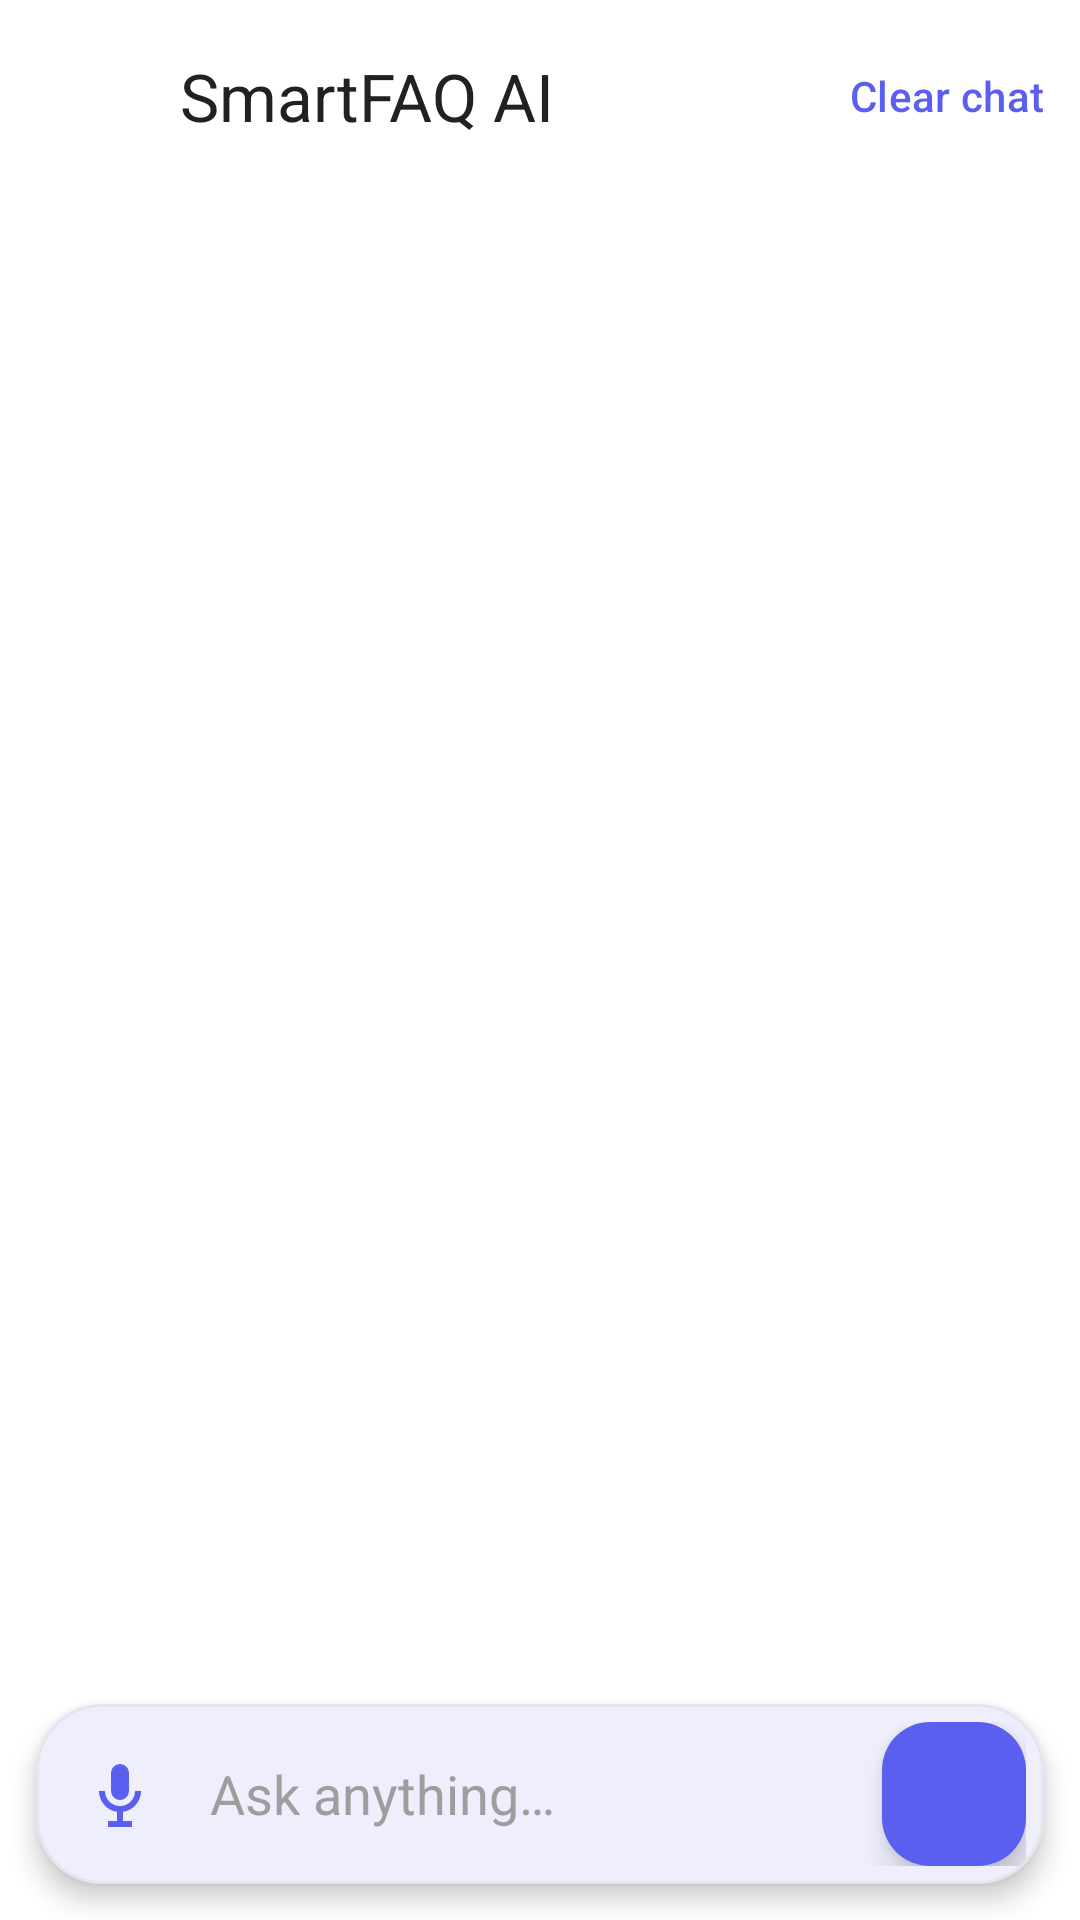

Android layout source for this screen:
<!-- AndroidManifest.xml: application theme Theme.SmartFAQAI -->
<!-- res/layout/fragment_chat.xml -->
<?xml version="1.0" encoding="utf-8"?>
<androidx.constraintlayout.widget.ConstraintLayout xmlns:android="http://schemas.android.com/apk/res/android"
    xmlns:app="http://schemas.android.com/apk/res-auto"
    android:layout_width="match_parent"
    android:layout_height="match_parent"
    android:background="@color/background">

    <com.google.android.material.appbar.MaterialToolbar
        android:id="@+id/toolbar"
        android:layout_width="0dp"
        android:layout_height="?attr/actionBarSize"
        android:background="@color/surface"
        app:layout_constraintEnd_toEndOf="parent"
        app:layout_constraintStart_toStartOf="parent"
        app:layout_constraintTop_toTopOf="parent"
        app:navigationIcon="@drawable/ic_back"
        app:title="@string/app_name"
        app:titleTextColor="@color/text_primary">

        <com.google.android.material.button.MaterialButton
            android:id="@+id/clearButton"
            style="@style/Widget.Material3.Button.TextButton"
            android:layout_width="wrap_content"
            android:layout_height="wrap_content"
            android:layout_gravity="end"
            android:text="@string/clear_chat" />
    </com.google.android.material.appbar.MaterialToolbar>

    <androidx.recyclerview.widget.RecyclerView
        android:id="@+id/messageList"
        android:layout_width="0dp"
        android:layout_height="0dp"
        android:clipToPadding="false"
        android:padding="12dp"
        app:layout_constraintBottom_toTopOf="@id/typingText"
        app:layout_constraintEnd_toEndOf="parent"
        app:layout_constraintStart_toStartOf="parent"
        app:layout_constraintTop_toBottomOf="@id/toolbar" />

    <TextView
        android:id="@+id/typingText"
        android:layout_width="0dp"
        android:layout_height="wrap_content"
        android:paddingHorizontal="20dp"
        android:paddingVertical="6dp"
        android:text="SmartFAQ is typing…"
        android:textColor="@color/text_secondary"
        android:visibility="gone"
        app:layout_constraintBottom_toTopOf="@id/inputCard"
        app:layout_constraintEnd_toEndOf="parent"
        app:layout_constraintStart_toStartOf="parent" />

    <com.google.android.material.card.MaterialCardView
        android:id="@+id/inputCard"
        android:layout_width="0dp"
        android:layout_height="wrap_content"
        android:layout_margin="12dp"
        app:cardBackgroundColor="@color/surface"
        app:cardCornerRadius="22dp"
        app:cardElevation="5dp"
        app:layout_constraintBottom_toBottomOf="parent"
        app:layout_constraintEnd_toEndOf="parent"
        app:layout_constraintStart_toStartOf="parent"
        app:strokeColor="@color/outline_soft"
        app:strokeWidth="1dp">

        <LinearLayout
            android:layout_width="match_parent"
            android:layout_height="wrap_content"
            android:gravity="center_vertical"
            android:orientation="horizontal"
            android:padding="6dp">

            <ImageButton
                android:id="@+id/micButton"
                android:layout_width="44dp"
                android:layout_height="44dp"
                android:background="?attr/selectableItemBackgroundBorderless"
                android:contentDescription="Voice input"
                android:src="@drawable/ic_mic"
                app:tint="@color/primary" />

            <EditText
                android:id="@+id/messageInput"
                android:layout_width="0dp"
                android:layout_height="wrap_content"
                android:layout_weight="1"
                android:background="@null"
                android:hint="@string/ask_anything"
                android:imeOptions="actionSend"
                android:inputType="textCapSentences|textMultiLine"
                android:maxLines="4"
                android:minHeight="48dp"
                android:paddingHorizontal="8dp"
                android:textColor="@color/text_primary"
                android:textColorHint="@color/text_hint" />

            <com.google.android.material.floatingactionbutton.FloatingActionButton
                android:id="@+id/sendButton"
                android:layout_width="48dp"
                android:layout_height="48dp"
                android:contentDescription="Send"
                app:backgroundTint="@color/primary"
                app:fabCustomSize="48dp"
                app:srcCompat="@drawable/ic_send"
                app:tint="@color/white" />
        </LinearLayout>
    </com.google.android.material.card.MaterialCardView>
</androidx.constraintlayout.widget.ConstraintLayout>
<!-- resources referenced by this layout -->
<resources>
  <color name="background">#FFFFFF</color>
  <color name="outline_soft">#E4E5ED</color>
  <color name="primary">#5B5FEF</color>
  <color name="surface">#FFFFFF</color>
  <color name="text_hint">#9E9E9E</color>
  <color name="text_primary">#212121</color>
  <color name="text_secondary">#757575</color>
  <color name="white">#FFFFFFFF</color>
  <!-- drawable ic_back (drawable) -->
  <?xml version="1.0" encoding="utf-8"?>
  <vector xmlns:android="http://schemas.android.com/apk/res/android"
      android:width="24dp"
      android:height="24dp"
      android:viewportWidth="24"
      android:viewportHeight="24">
      <path
          android:fillColor="#FFFFFF"
          android:pathData="M20,11H7.8l5.6,-5.6L12,4l-8,8 8,8 1.4,-1.4L7.8,13H20z" />
  </vector>
  <!-- drawable ic_mic (drawable) -->
  <?xml version="1.0" encoding="utf-8"?>
  <vector xmlns:android="http://schemas.android.com/apk/res/android"
      android:width="24dp"
      android:height="24dp"
      android:viewportWidth="24"
      android:viewportHeight="24">
      <path
          android:fillColor="#FFFFFF"
          android:pathData="M12,14a3,3 0,0 0,3 -3V5a3,3 0,0 0,-6 0v6a3,3 0,0 0,3 3zM17,11a5,5 0,0 1,-10 0H5a7,7 0,0 0,6 6.92V21H8v2h8v-2h-3v-3.08A7,7 0,0 0,19 11z" />
  </vector>
  <string name="app_name">SmartFAQ AI</string>
  <string name="ask_anything">Ask anything…</string>
  <string name="clear_chat">Clear chat</string>
  <style name="Theme.SmartFAQAI" parent="Theme.Material3.Light.NoActionBar">
          <item name="colorPrimary">@color/primary</item>
          <item name="colorPrimaryDark">@color/primary_dark</item>
          <item name="colorSecondary">@color/secondary</item>
          <item name="colorOnPrimary">@color/on_primary</item>
          <item name="android:colorBackground">@color/background</item>
          <item name="colorSurface">@color/surface</item>
          <item name="android:statusBarColor">@color/background</item>
          <item name="android:navigationBarColor">@color/white</item>
          <item name="android:windowLightStatusBar">true</item>
          <item name="android:windowBackground">@color/background</item>
      </style>
  <color name="primary_dark">#3D36C7</color>
  <color name="secondary">#8B5CF6</color>
  <color name="on_primary">#FFFFFF</color>
</resources>
